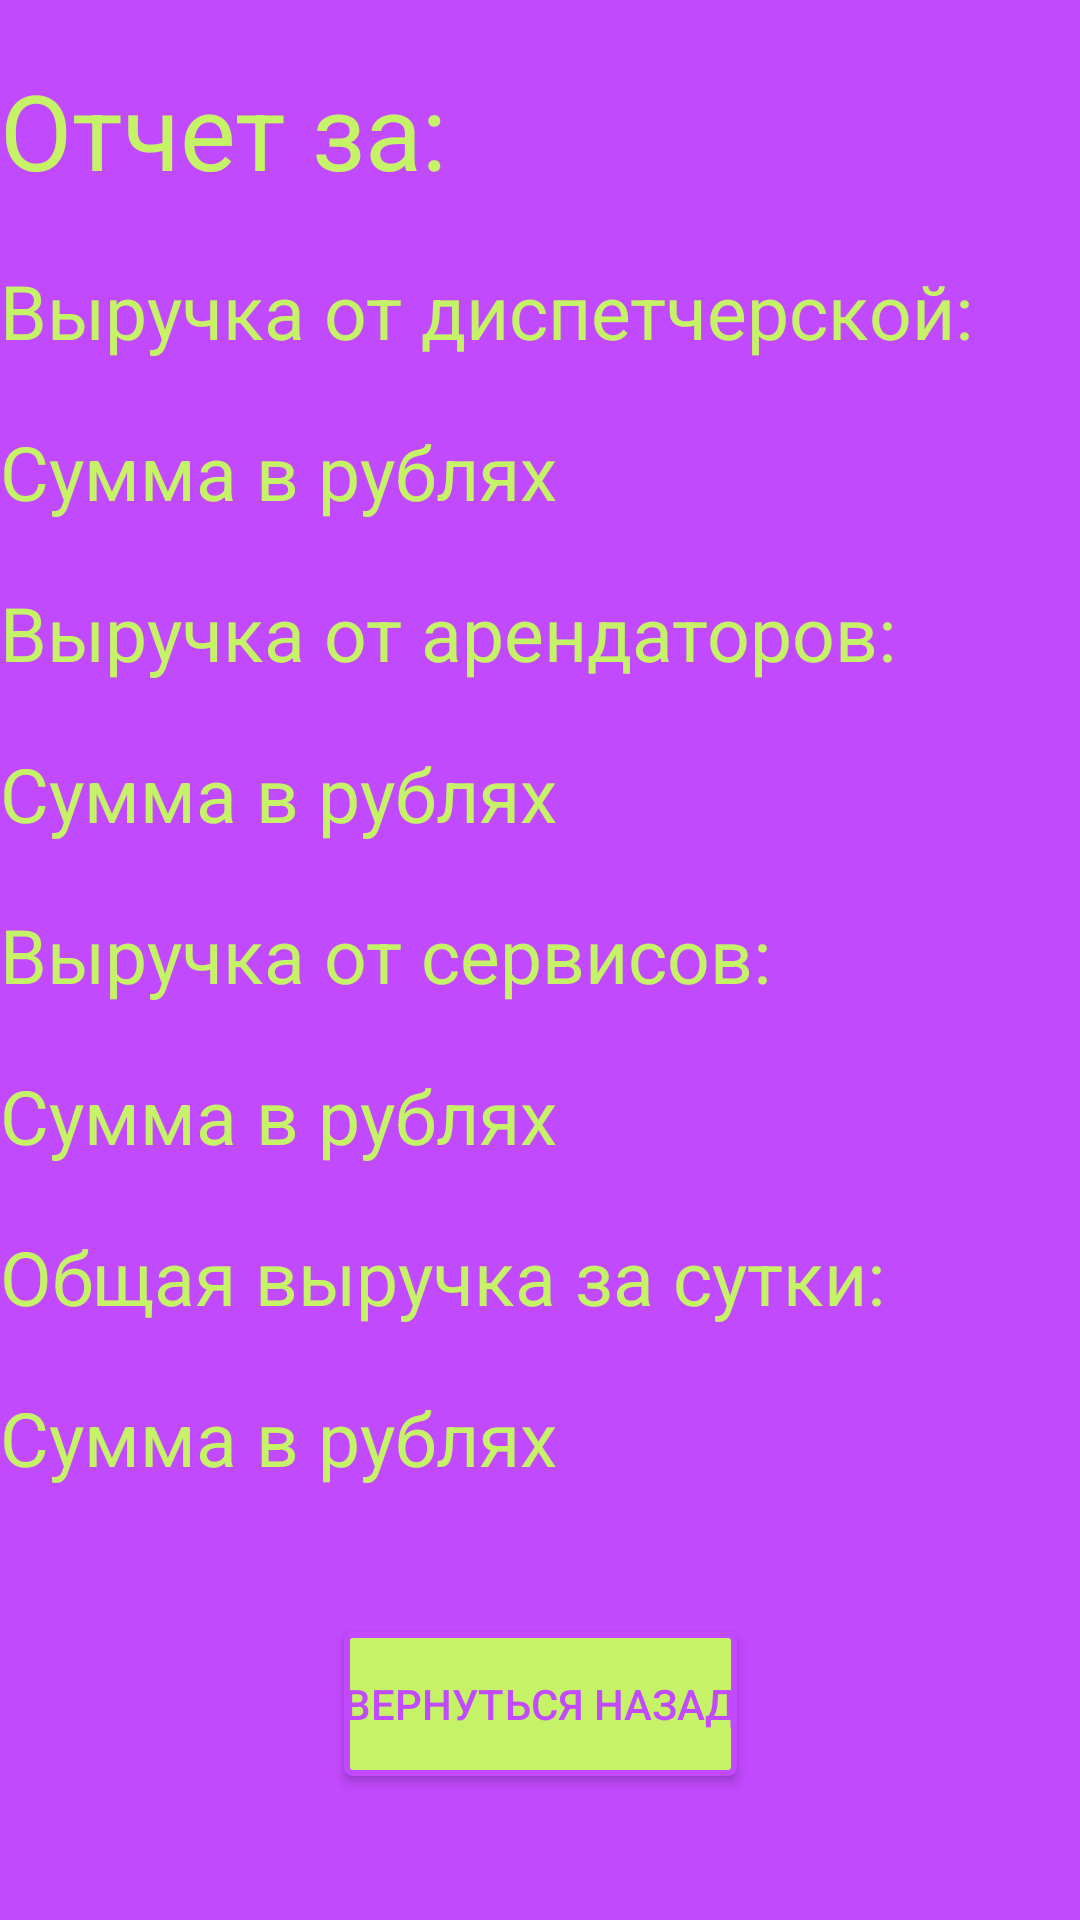

Here is an Android app screen rendered from its layout file. Give the layout XML and the strings, colors and styles it references.
<!-- AndroidManifest.xml: application theme Theme.FinalAirport -->
<!-- res/layout/activity_accountant_report.xml -->
<?xml version="1.0" encoding="utf-8"?>
<androidx.constraintlayout.widget.ConstraintLayout xmlns:android="http://schemas.android.com/apk/res/android"
    xmlns:app="http://schemas.android.com/apk/res-auto"
    xmlns:tools="http://schemas.android.com/tools"
    android:id="@+id/main"
    android:layout_width="match_parent"
    android:layout_height="match_parent"
    tools:context=".AccountantReport"
    android:background="@color/accountant_report_background">

    <TextView
        android:id="@+id/dateTV"
        android:layout_width="match_parent"
        android:layout_height="wrap_content"
        android:text="Отчет за:"
        android:textColor="@color/accountant_report_stroke"
        android:textSize="35sp"
        android:layout_gravity="left"
        android:layout_marginTop="20sp"
        app:layout_constraintEnd_toEndOf="parent"
        app:layout_constraintStart_toStartOf="parent"
        app:layout_constraintTop_toTopOf="parent" />

    <TextView
        android:id="@+id/report1TV"
        android:layout_width="match_parent"
        android:layout_height="wrap_content"
        android:textColor="@color/accountant_report_stroke"
        android:textSize="25sp"
        android:text="Выручка от диспетчерской: "
        android:layout_marginTop="20sp"
        app:layout_constraintEnd_toEndOf="parent"
        app:layout_constraintStart_toStartOf="parent"
        app:layout_constraintTop_toBottomOf="@+id/dateTV" />

    <TextView
        android:id="@+id/sum1TV"
        android:layout_width="match_parent"
        android:layout_height="wrap_content"
        android:layout_marginTop="20sp"
        android:text="Сумма в рублях"
        android:textColor="@color/accountant_report_stroke"
        android:textSize="25sp"
        app:layout_constraintEnd_toEndOf="parent"
        app:layout_constraintStart_toStartOf="parent"
        app:layout_constraintTop_toBottomOf="@+id/report1TV"
        />

    <TextView
        android:id="@+id/report2TV"
        android:layout_width="match_parent"
        android:layout_height="wrap_content"
        android:textColor="@color/accountant_report_stroke"
        android:textSize="25sp"
        android:text="Выручка от арендаторов: "
        android:layout_marginTop="20sp"
        app:layout_constraintEnd_toEndOf="parent"
        app:layout_constraintStart_toStartOf="parent"
        app:layout_constraintTop_toBottomOf="@+id/sum1TV" />

    <TextView
        android:id="@+id/sum2TV"
        android:layout_width="match_parent"
        android:layout_height="wrap_content"
        android:layout_marginTop="20sp"
        android:text="Сумма в рублях"
        android:textColor="@color/accountant_report_stroke"
        android:textSize="25sp"
        app:layout_constraintEnd_toEndOf="parent"
        app:layout_constraintStart_toStartOf="parent"
        app:layout_constraintTop_toBottomOf="@+id/report2TV"
        />

    <TextView
        android:id="@+id/report3TV"
        android:layout_width="match_parent"
        android:layout_height="wrap_content"
        android:textColor="@color/accountant_report_stroke"
        android:textSize="25sp"
        android:text="Выручка от сервисов: "
        android:layout_marginTop="20sp"
        app:layout_constraintEnd_toEndOf="parent"
        app:layout_constraintStart_toStartOf="parent"
        app:layout_constraintTop_toBottomOf="@+id/sum2TV" />

    <TextView
        android:id="@+id/sum3TV"
        android:layout_width="match_parent"
        android:layout_height="wrap_content"
        android:layout_marginTop="20sp"
        android:text="Сумма в рублях"
        android:textColor="@color/accountant_report_stroke"
        android:textSize="25sp"
        app:layout_constraintEnd_toEndOf="parent"
        app:layout_constraintStart_toStartOf="parent"
        app:layout_constraintTop_toBottomOf="@+id/report3TV"
        />


    <TextView
        android:id="@+id/report4TV"
        android:layout_width="match_parent"
        android:layout_height="wrap_content"
        android:textColor="@color/accountant_report_stroke"
        android:textSize="25sp"
        android:text="Общая выручка за сутки: "
        android:layout_marginTop="20sp"
        app:layout_constraintEnd_toEndOf="parent"
        app:layout_constraintStart_toStartOf="parent"
        app:layout_constraintTop_toBottomOf="@+id/sum3TV" />

    <TextView
        android:id="@+id/sum4TV"
        android:layout_width="match_parent"
        android:layout_height="wrap_content"
        android:layout_marginTop="20sp"
        android:text="Сумма в рублях"
        android:textColor="@color/accountant_report_stroke"
        android:textSize="25sp"
        app:layout_constraintEnd_toEndOf="parent"
        app:layout_constraintStart_toStartOf="parent"
        app:layout_constraintTop_toBottomOf="@+id/report4TV"
        />

    <android.widget.Button
        android:id="@+id/returnBTN"
        android:layout_width="wrap_content"
        android:layout_height="wrap_content"
        android:text="Вернуться назад"
        android:background="@drawable/accountant_report_btn"
        android:textColor="@color/accountant_report_background"
        app:layout_constraintBottom_toBottomOf="parent"
        app:layout_constraintEnd_toEndOf="parent"
        app:layout_constraintStart_toStartOf="parent"
        app:layout_constraintTop_toBottomOf="@+id/sum4TV" />

</androidx.constraintlayout.widget.ConstraintLayout>
<!-- resources referenced by this layout -->
<resources>
  <color name="accountant_report_background">#C149FE</color>
  <color name="accountant_report_stroke">#C6F268</color>
  <!-- drawable accountant_report_btn (drawable) -->
  <?xml version="1.0" encoding="utf-8"?>
  <ripple xmlns:android="http://schemas.android.com/apk/res/android"
      xmlns:tools="http://schemas.android.com/tools"
      android:color="@color/register_btn_ripple"
      tools:targetApi="lollipop">
  
      <item>
          <shape android:shape="rectangle">
              <solid android:color="@color/accountant_report_stroke"/>
              <stroke android:color="@color/accountant_report_background" android:width="2sp"/>
              <corners android:radius="2sp"/>
          </shape>
      </item>
  
  </ripple>
  <style name="Theme.FinalAirport" parent="Base.Theme.FinalAirport" />
  <color name="register_btn_ripple">#1f7d3b</color>
  <style name="Base.Theme.FinalAirport" parent="Theme.Material3.DayNight.NoActionBar">
          
          
          <item name="android:windowFullscreen">true</item>
      </style>
</resources>
